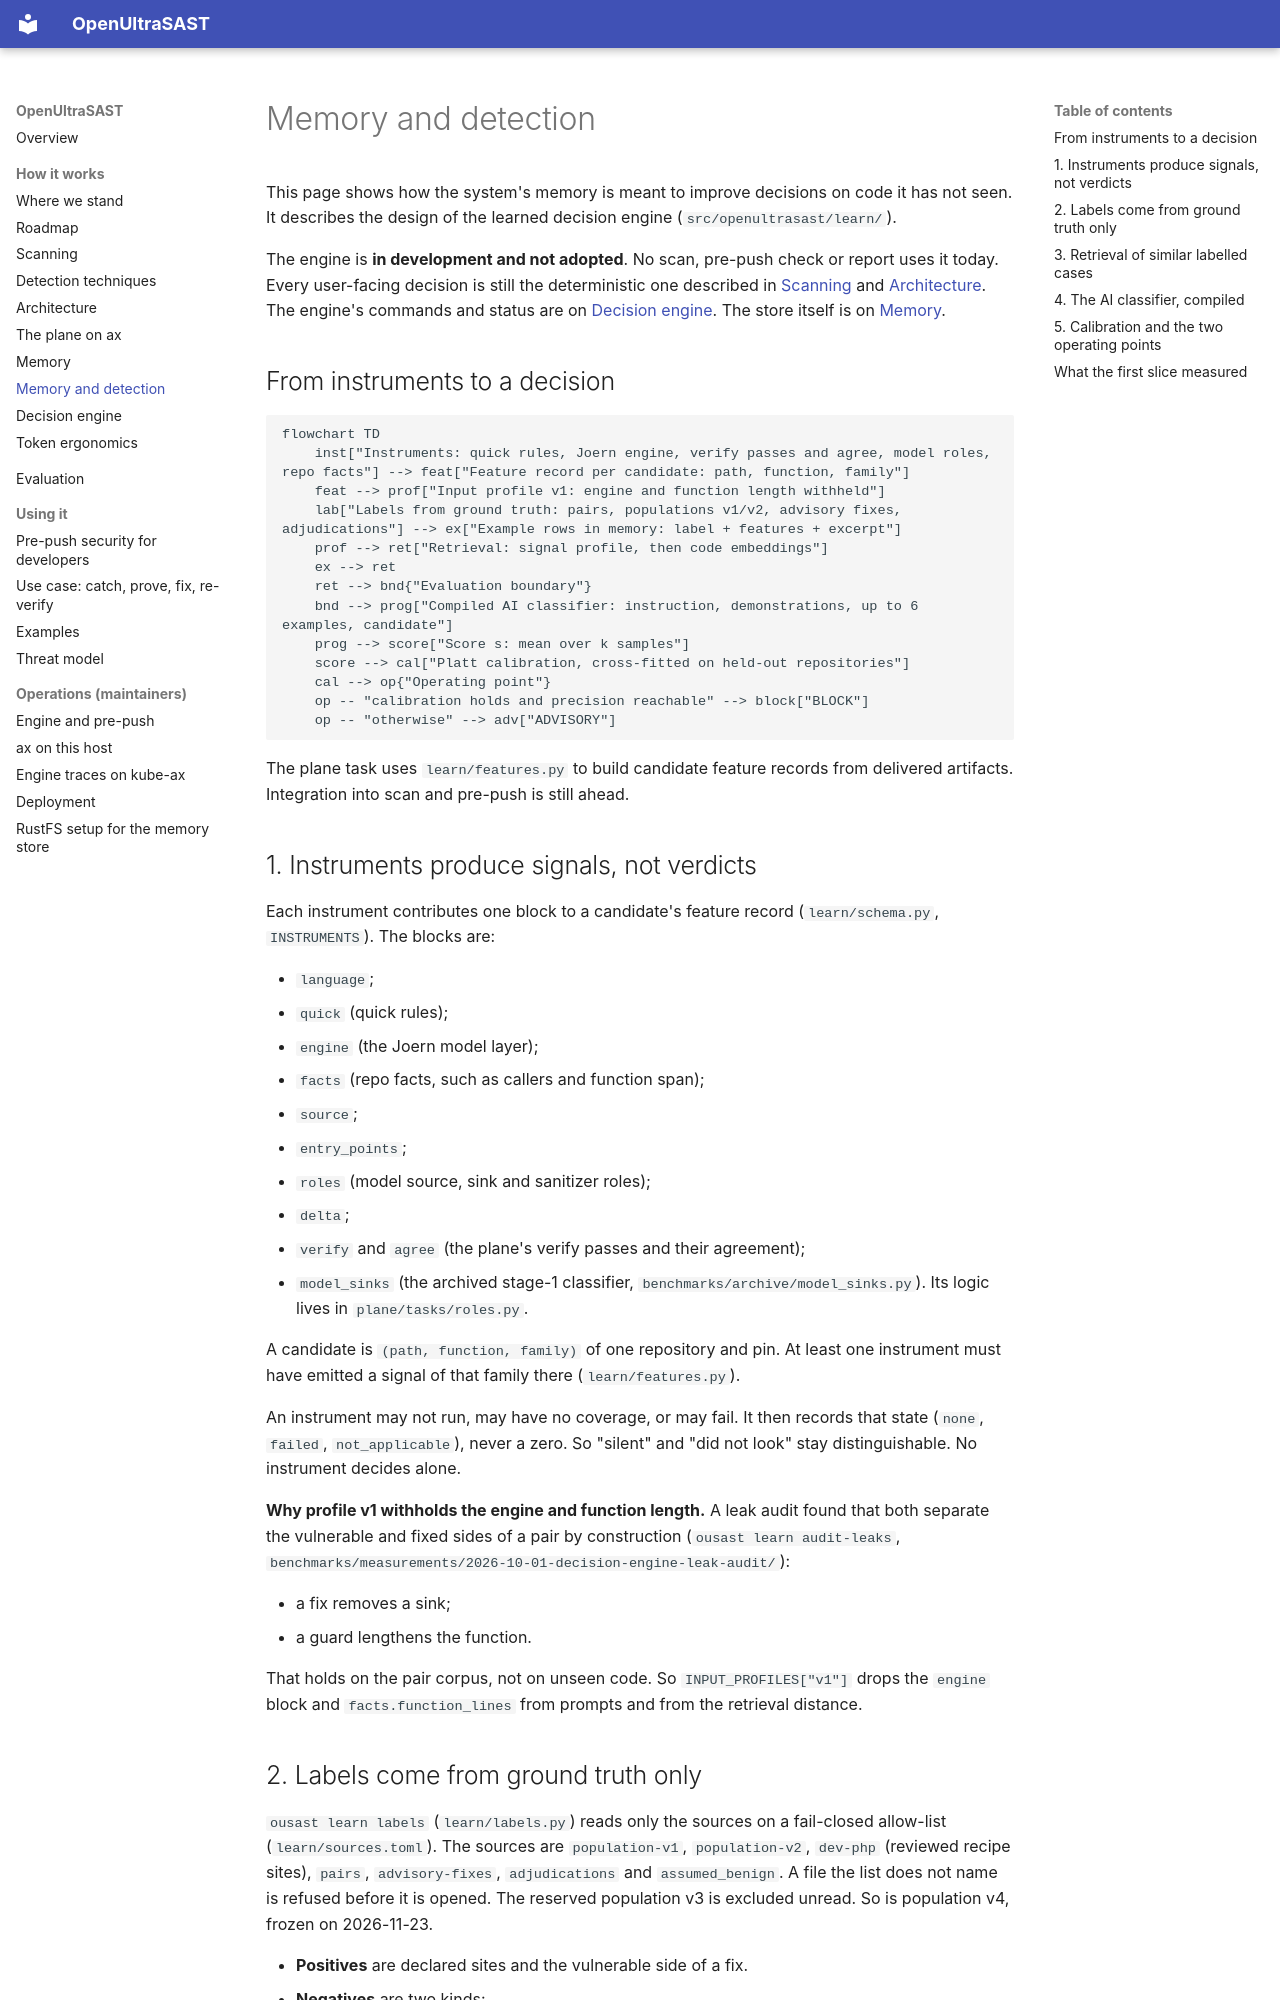

repository: norandom/OpenUltraSAST · page: memory-and-detection/index.html · generator: mkdocs

# Memory and detection

This page shows how the system's memory is meant to improve decisions on code it has not seen. It
describes the design of the learned decision engine (`src/openultrasast/learn/`).

The engine is **in development and not adopted**. No scan, pre-push check or report uses it today.
Every user-facing decision is still the deterministic one described in [Scanning](scanning.md) and
[Architecture](architecture.md). The engine's commands and status are on
[Decision engine](decision-engine.md). The store itself is on [Memory](memory.md).

## From instruments to a decision

```mermaid
flowchart TD
    inst["Instruments: quick rules, Joern engine, verify passes and agree, model roles, repo facts"] --> feat["Feature record per candidate: path, function, family"]
    feat --> prof["Input profile v1: engine and function length withheld"]
    lab["Labels from ground truth: pairs, populations v1/v2, advisory fixes, adjudications"] --> ex["Example rows in memory: label + features + excerpt"]
    prof --> ret["Retrieval: signal profile, then code embeddings"]
    ex --> ret
    ret --> bnd{"Evaluation boundary"}
    bnd --> prog["Compiled AI classifier: instruction, demonstrations, up to 6 examples, candidate"]
    prog --> score["Score s: mean over k samples"]
    score --> cal["Platt calibration, cross-fitted on held-out repositories"]
    cal --> op{"Operating point"}
    op -- "calibration holds and precision reachable" --> block["BLOCK"]
    op -- "otherwise" --> adv["ADVISORY"]
```

The plane task uses `learn/features.py` to build candidate feature records from delivered artifacts.
Integration into scan and pre-push is still ahead.

## 1. Instruments produce signals, not verdicts

Each instrument contributes one block to a candidate's feature record (`learn/schema.py`,
`INSTRUMENTS`). The blocks are:

- `language`;
- `quick` (quick rules);
- `engine` (the Joern model layer);
- `facts` (repo facts, such as callers and function span);
- `source`;
- `entry_points`;
- `roles` (model source, sink and sanitizer roles);
- `delta`;
- `verify` and `agree` (the plane's verify passes and their agreement);
- `model_sinks` (the archived stage-1 classifier, `benchmarks/archive/model_sinks.py`). Its logic
  lives in `plane/tasks/roles.py`.

A candidate is `(path, function, family)` of one repository and pin. At least one instrument must have
emitted a signal of that family there (`learn/features.py`).

An instrument may not run, may have no coverage, or may fail. It then records that state (`none`,
`failed`, `not_applicable`), never a zero. So "silent" and "did not look" stay distinguishable. No
instrument decides alone.

**Why profile v1 withholds the engine and function length.** A leak audit found that both separate the
vulnerable and fixed sides of a pair by construction (`ousast learn audit-leaks`,
`benchmarks/measurements/2026-10-01-decision-engine-leak-audit/`):

- a fix removes a sink;
- a guard lengthens the function.

That holds on the pair corpus, not on unseen code. So `INPUT_PROFILES["v1"]` drops the `engine` block
and `facts.function_lines` from prompts and from the retrieval distance.
